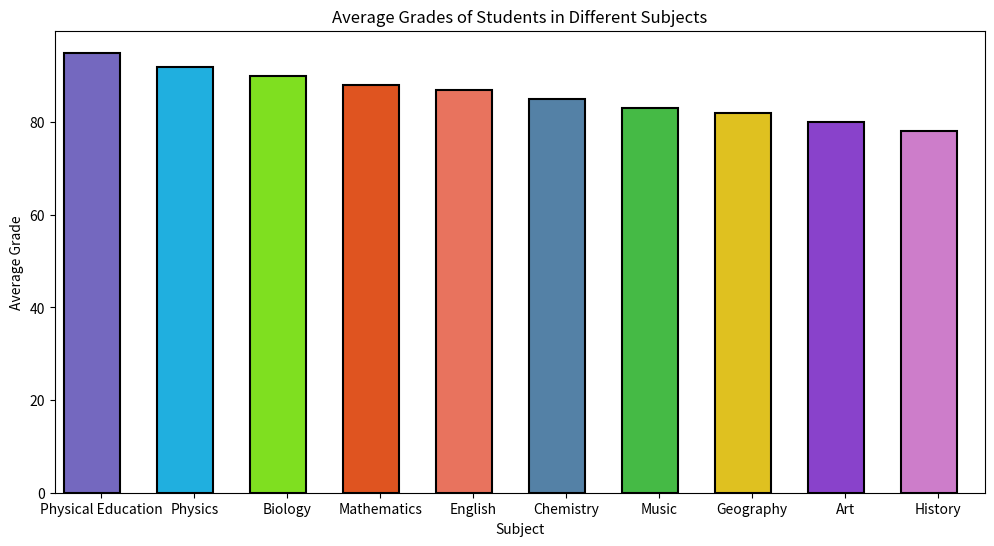

This figure's Python source:

import seaborn as sns
import matplotlib.pyplot as plt
import pandas as pd

# Creating the data as a DataFrame
data = {
    'Subject': ['Mathematics', 'Physics', 'Chemistry', 'Biology', 'History', 'Geography', 'English', 'Physical Education', 'Art', 'Music'],
    'Average Grade': [88, 92, 85, 90, 78, 82, 87, 95, 80, 83]
}

df = pd.DataFrame(data)

# Sorting data to make the chart easier to read
df = df.sort_values('Average Grade', ascending=False)

# Set up the matplotlib figure with changed width and height
plt.figure(figsize=(12, 6))

# Create the bar plot
sns.barplot(
    x='Subject',
    y='Average Grade',
    data=df,
    palette=[
        '#6A5ACD', '#00BFFF', '#7FFF00', '#FF4500', '#FF6347', 
        '#4682B4', '#32CD32', '#FFD700', '#8A2BE2', '#DA70D6'
    ],
    linewidth=1.5,
    edgecolor='black'
)

# Adjust the width of the bars
for bar in plt.gca().patches:
    bar.set_width(0.6)

# Adding chart labels and title
plt.ylabel('Average Grade')
plt.xlabel('Subject')
plt.title('Average Grades of Students in Different Subjects')

# Show the plot
plt.show()
